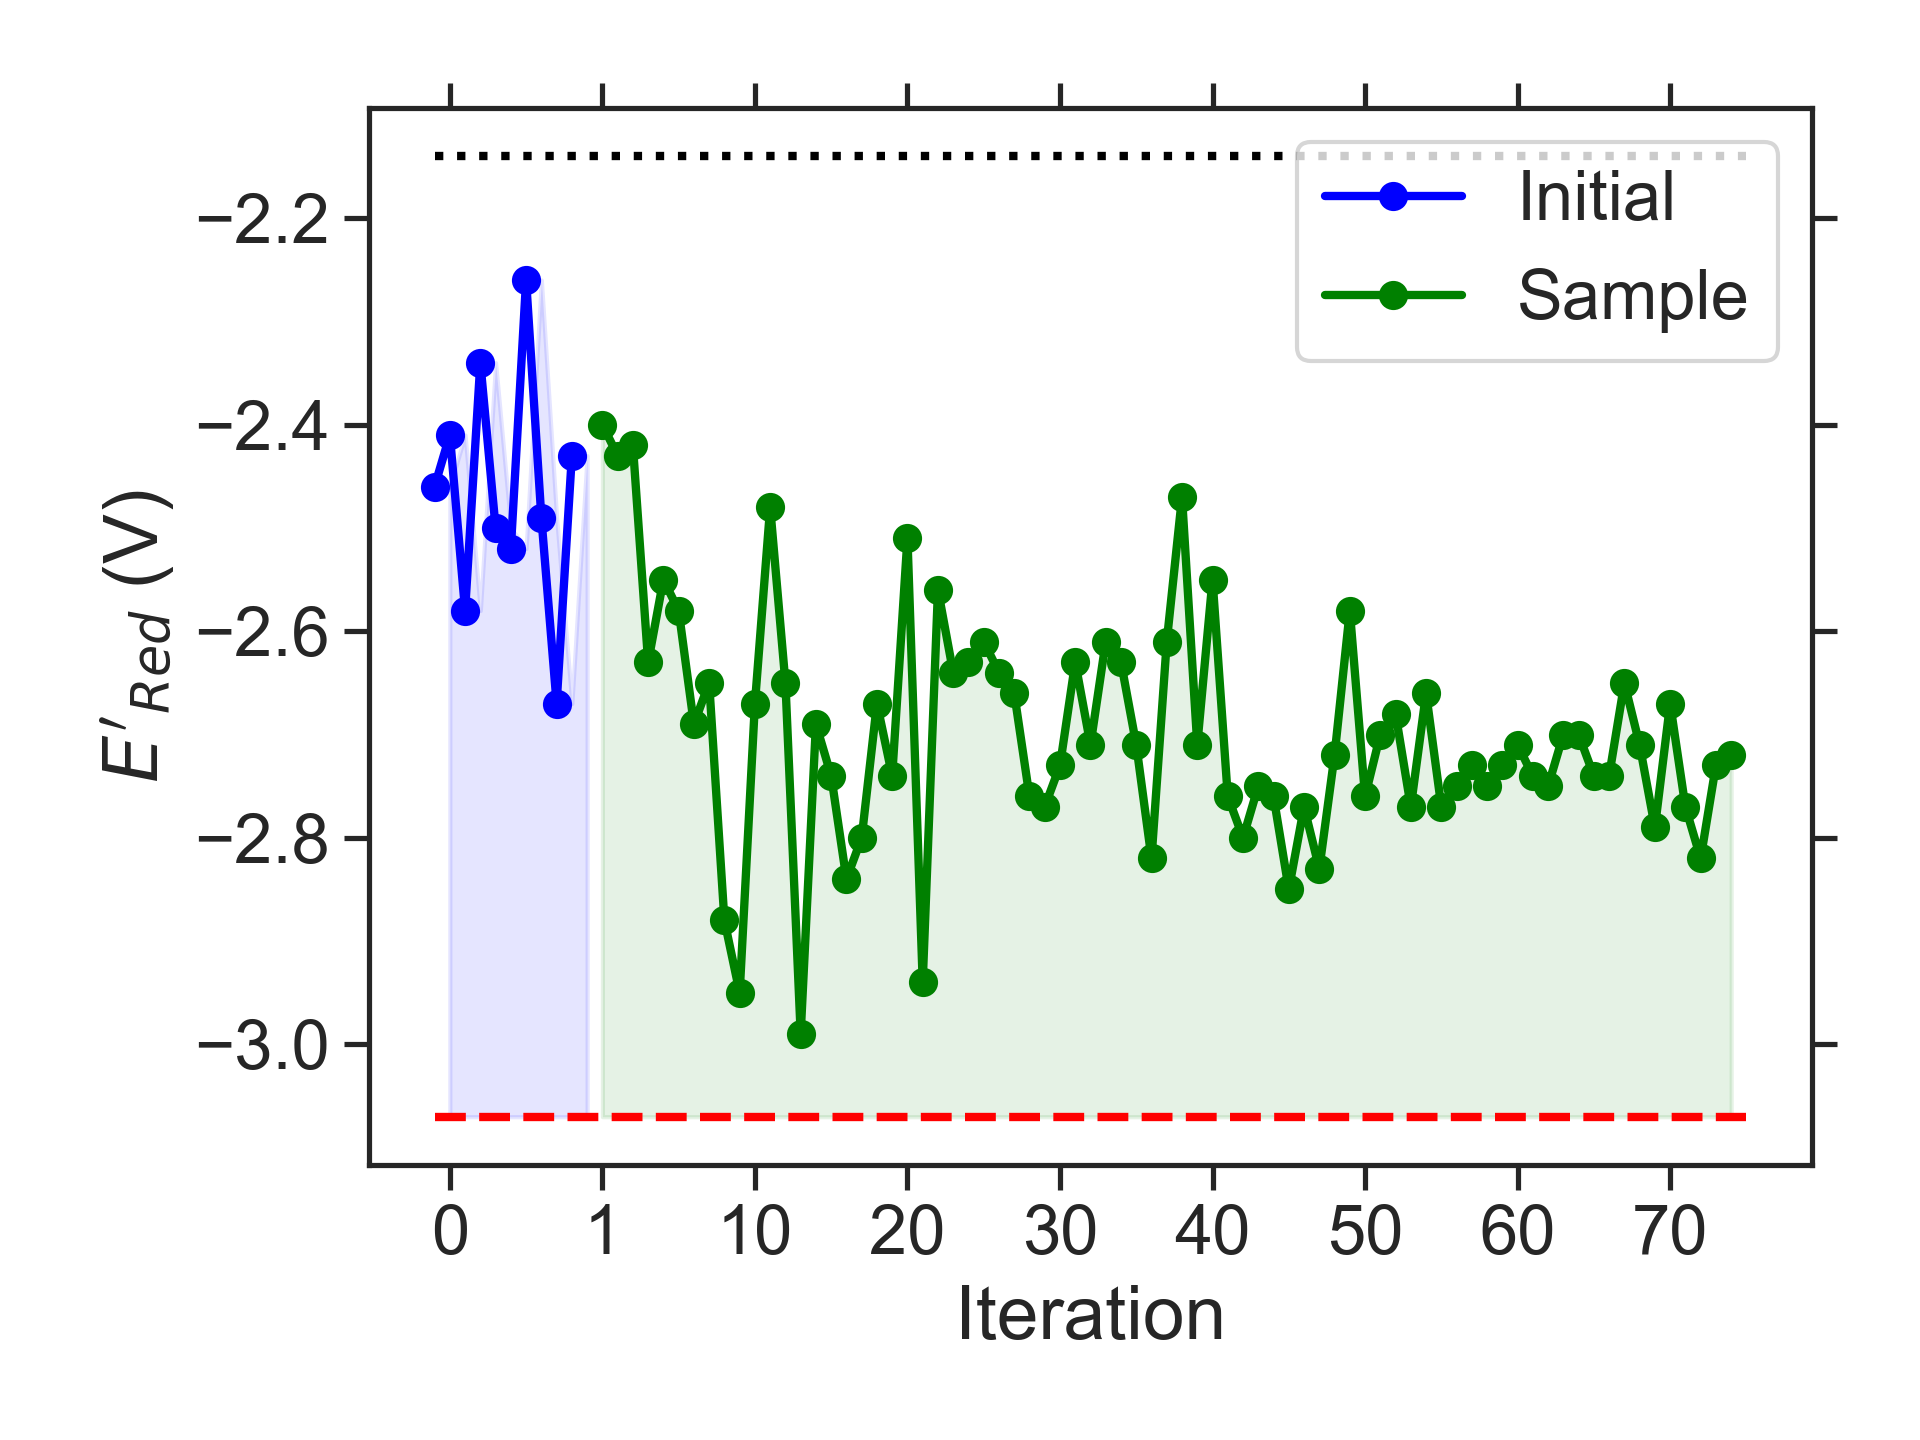

The table this chart was drawn from, first rows:
batch, Iteration, SMILES, Ered
initial, 0, CCCc1c2c(cc3nsnc13)CC(CC)O2, -2.46
initial, 1, CCNc1c2c(cc3nsnc13)OCC2C, -2.41
initial, 2, CNc1c2c(cc3nsnc13)N(C)CCO2, -2.58
initial, 3, CN1CCOc2ccc3nsnc3c21, -2.34
initial, 4, CCNc1c2c(c(C)c3nsnc13)N(C)CCN2C, -2.50
initial, 5, CCc1c2c(c(NC)c3nsnc13)N(CC)CN2C, -2.52
initial, 6, CCOc1cc(NC(C)C)c2nsnc2c1, -2.26
initial, 7, CNc1cc(OC)c(C(C)C)c2nsnc12, -2.49
initial, 8, CCCC1COc2cc3nsnc3c(NCC)c2O1, -2.67
initial, 9, CC(C)COc1c2c(c(C(C)C)c3nsnc13)C1CCC2C1, -2.43
sample, 1, CCCCC1COc2c(cc3nsnc3c2NC)O1, -2.40
sample, 2, CCNc1c2c(cc3nsnc13)OC(C(C)C)CO2, -2.43
sample, 3, CCCCC1COc2cc3nsnc3c(NC)c2O1, -2.42
sample, 4, CCCN1CN(C)c2c1c(NC)c1nsnc1c2C, -2.63
sample, 5, CCNc1c2c(c(CC)c3nsnc13)N(C)CN2C, -2.55
sample, 6, CCCNc1c2c(c(C)c3nsnc13)N(C)CN2C, -2.58
sample, 7, CCCN1CN(C)c2c1c(C)c1nsnc1c2NC, -2.69
sample, 8, CNc1c2c(c(C)c3nsnc13)N(C(C)C)CN2C, -2.65
sample, 9, CNc1c2c(c(C(C)C)c3nsnc13)N(C)CN2C, -2.88
sample, 10, CNc1c2c(cc3nsnc13)N(C)CN2CC(C)C, -2.95
sample, 11, CCCN1CN(C)c2cc3nsnc3c(NCC)c21, -2.67
sample, 12, CC(C)CNc1c2c(cc3nsnc13)N(C)CN2C, -2.48
sample, 13, CCC(C)N1CN(C)c2c1cc1nsnc1c2NC, -2.65
sample, 14, CCNc1c2c(cc3nsnc13)N(CC)CN2CC, -2.99
sample, 15, CCCN1CN(CC)c2c1cc1nsnc1c2NC, -2.69
sample, 16, CCCN1CN(CC)c2cc3nsnc3c(NC)c21, -2.74
sample, 17, CCN1CN(C(C)C)c2cc3nsnc3c(NC)c21, -2.84
sample, 18, CCN1CN(C(C)C)c2c1cc1nsnc1c2NC, -2.80
sample, 19, CCN1CN(C)c2c1cc1nsnc1c2NC(C)C, -2.67
sample, 20, CCNc1c2c(cc3nsnc13)N(C)CN2C(C)C, -2.74
sample, 21, CCNc1c2c(cc3nsnc13)N(C(C)C)CN2C, -2.51
sample, 22, CCC(C)N1CN(C)c2cc3nsnc3c(NC)c21, -2.94
sample, 23, CCC(C)N1CN(CC)c2c1cc1nsnc1c2NC, -2.56
sample, 24, CNc1c2c(cc3nsnc13)N(C(C)C)CN2C, -2.64
sample, 25, CCCN1CN(C)c2c1cc1nsnc1c2NCC, -2.63
sample, 26, CNc1c2c(cc3nsnc13)N(CC(C)C)CN2C, -2.61
sample, 27, CCN1CN(CC)c2c1cc1nsnc1c2NC, -2.64
sample, 28, CCNc1c2c(cc3nsnc13)N(CC(C)C)CN2C, -2.66
sample, 29, CCN1CN(CC(C)C)c2cc3nsnc3c(NC)c21, -2.76
sample, 30, CCCN1CN(C(C)C)c2cc3nsnc3c(NC)c21, -2.77
sample, 31, CCNc1c2c(cc3nsnc13)N(CC)CN2C(C)C, -2.73
sample, 32, CCCN1CN(C)c2c1cc1nsnc1c2NC(C)C, -2.63
sample, 33, CCCCN1CN(CC)c2c1cc1nsnc1c2NC, -2.71
sample, 34, CCN1CN(CC(C)C)c2c1cc1nsnc1c2NC, -2.61
sample, 35, CCCNc1c2c(cc3nsnc13)N(C(C)C)CN2C, -2.63
sample, 36, CCCNc1c2c(cc3nsnc13)N(CCC)CN2C, -2.71
sample, 37, CCNc1c2c(cc3nsnc13)N(C(C)CC)CN2C, -2.82
sample, 38, CCC(C)Nc1c2c(cc3nsnc13)N(CC)CN2C, -2.61
sample, 39, CCC(C)N1CN(CC)c2cc3nsnc3c(NC)c21, -2.47
sample, 40, CCOC1N(C)c2cc3nsnc3c(NC)c2N1C, -2.71
sample, 41, CNc1c2c(cc3nsnc13)N(C)CN2CCOC, -2.55
sample, 42, CCCCN1CN(C)c2c1cc1nsnc1c2NC, -2.76
sample, 43, CCCNc1c2c(cc3nsnc13)N(CC)CN2C, -2.80
sample, 44, CCNc1c2c(cc3nsnc13)N(C)CN2CC(C)C, -2.75
sample, 45, CCN1CN(C)c2c1cc1nsnc1c2NCC(C)C, -2.76
sample, 46, CCCCN1CN(C)c2c1cc1nsnc1c2NCC, -2.85
sample, 47, CCCCN1CN(CC)c2cc3nsnc3c(NC)c21, -2.77
sample, 48, CC(C)Nc1c2c(cc3nsnc13)N(C)CN2C, -2.83
sample, 49, CCNc1c2c(cc3nsnc13)N(CC)CN2C, -2.72
sample, 50, CCCN1CN(C)c2c1cc1nsnc1c2NC, -2.58
... 25 more rows
